Photos from the image-classification dataset "WHOI40" in the GitHub repository Malga-Vision/Anomaly-detection-in-feature-space-for-detecting-changes-in-phytoplankton-populations. Its 40 classes are: Amphidinium species, Asterionellopsis, Ceratium, Chaetoceros didymus flagellate, Chrysochromulina, Corethron, Coscinodiscus, Cylindrotheca, Dactyliosolen fragment Cerataul, Dactyliosolen, Delphineis, Dychtiocya, dynobrion, Emiliania huxleyi, Ephemera, Eucampia, Euglena, Guinardia striata, Gyrodinium, Heterocapsa triquetra, Katodinium or Torodinium, Laboea strobila, Mesodinium species, Paralia, Phaeocystis, Pleurosigma, Prorocentrum, Proterythropsis species, Pseudochattonella farcimen, Pyramimonas longicauda, Rhizosolenia, Skeletonema, Strombidium morphotype 1, Thalassionema, Thalassiosira dirty, Tintinnid, dino30, flagellate species 3, kite flagellates, pennate morphotype 1.

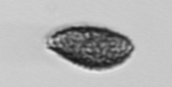
Label: Pseudochattonella farcimen

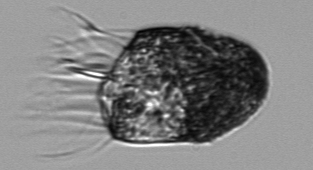
Label: Strombidium morphotype 1

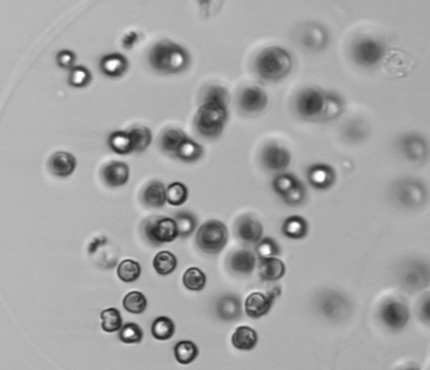
Label: Phaeocystis

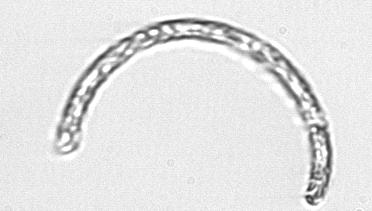
Label: Guinardia striata

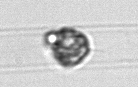
Label: Dactyliosolen

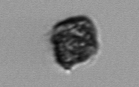
Label: Heterocapsa triquetra
